Run: headless pygame with SDL's dummy video driver; simulated clock (each Clock.tick advances the game by its frame time, no real sleeping); random seed 0; keys injected as events and as key.get_pressed() state; mouse plan: one left click at the window centre at the start of phase 2, then a move to the lower-right quarter at the start of phase 3.
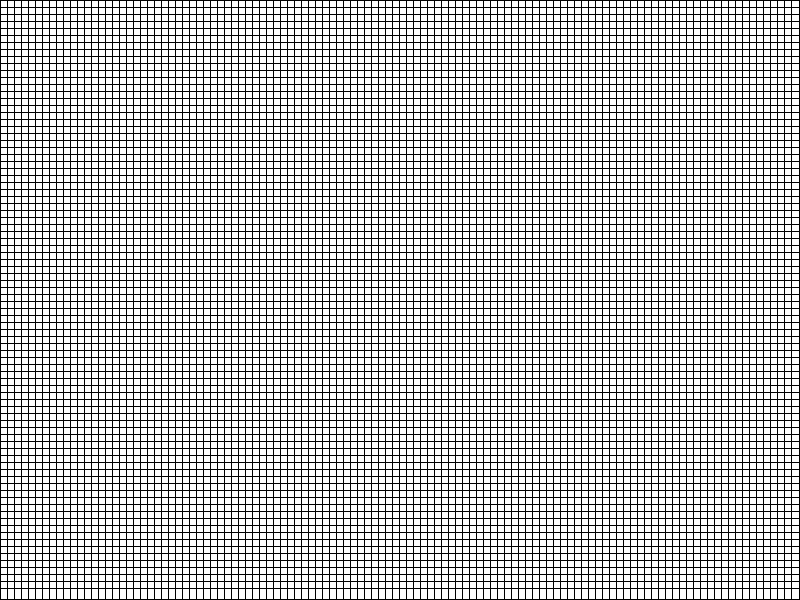
Frame 1 of 4 · flips 1–60 · no input
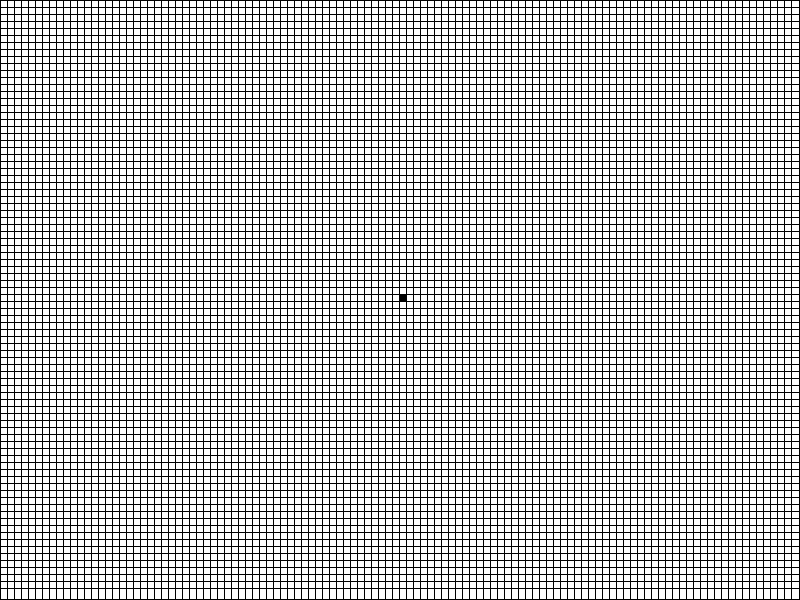
Frame 2 of 4 · flips 61–180 · clicked the window centre · tapped SPACE, RETURN · held RIGHT (→), D
Frame 3 of 4 · flips 181–300 · moved the mouse to the lower-right quarter · held DOWN (↓), S · screen same as frame 1, image omitted
Frame 4 of 4 · flips 301–420 · held LEFT (←), A, UP (↑), W · screen unchanged from frame 3, image omitted

The pygame program that drew these frames:

import pygame

WINDOW_WIDTH = 800
WINDOW_HEIGHT = 600

pygame.init()
screen = pygame.display.set_mode((WINDOW_WIDTH, WINDOW_HEIGHT))
pygame.display.set_caption("Conways game of life")
clock = pygame.time.Clock()

cell_size = 7

num_hor_cells = int(WINDOW_WIDTH / cell_size)
num_vert_cells = int(WINDOW_HEIGHT / cell_size)

cells = []
for i in range(int(WINDOW_WIDTH / cell_size)):
    cells.append([])
    for j in range(int(WINDOW_HEIGHT / cell_size)):
        cells[i].append(False)

current_mode = "selecting"

running = True

def count_surrounding_cells(x, y):
    count = 0

    if y != 0:
        if cells[x][y - 1]:
            count += 1
    if y != num_vert_cells - 1:
        if cells[x][y + 1]:
            count += 1
    if x != 0:
        if cells[x - 1][y]:
            count += 1
    if x != num_hor_cells - 1:
        if cells[x + 1][y]:
            count += 1

    if y != 0 and x != 0:
        if cells[x - 1][y - 1]:
            count += 1
    if y != 0 and x != num_hor_cells - 1:
        if cells[x + 1][y - 1]:
            count += 1
    if y != num_vert_cells - 1 and x != 0:
        if cells[x - 1][y + 1]:
            count += 1
    if y != num_vert_cells - 1 and x != num_hor_cells - 1:
        if cells[x + 1][y + 1]:
            count += 1

    return count

while running:
    for event in pygame.event.get():
        if event.type == pygame.QUIT:
            running = False
        if current_mode == "selecting":
            if event.type == pygame.KEYDOWN:
                if event.key == pygame.K_s:
                    current_mode = "simulating"
        if event.type == pygame.KEYDOWN:
            if event.key == pygame.K_r:
                current_mode = "selecting"
                cells = []
                for i in range(int(WINDOW_WIDTH / cell_size)):
                    cells.append([])
                    for j in range(int(WINDOW_HEIGHT / cell_size)):
                        cells[i].append(False)

    if pygame.mouse.get_pressed()[0]: #[left button, scroll wheel, right button]
        x = pygame.mouse.get_pos()[0]
        y = pygame.mouse.get_pos()[1]
        cells[int(x / cell_size)][int(y / cell_size)] = True
    
    if current_mode == "simulating":
        for q in range(len(cells)):
            for p in range(num_vert_cells):
                if not cells[q][p] and count_surrounding_cells(q, p) == 3:
                    cells[q][p] = True
                elif cells[q][p]:
                    if count_surrounding_cells(q, p) <= 1:
                        cells[q][p] = False
                    if count_surrounding_cells(q, p) > 3:
                        cells[q][p] = False

    if True: #displaying
        screen.fill((255,255,255))

        for i in range(int(WINDOW_WIDTH / cell_size)):
            pygame.draw.rect(screen, (0,0,0), (i * cell_size, 0, 1, WINDOW_HEIGHT))
        pygame.draw.rect(screen, (0,0,0), (799, 0, 1, WINDOW_HEIGHT))

        for j in range(int(WINDOW_HEIGHT / cell_size)):
            pygame.draw.rect(screen, (0,0,0), (0, j * cell_size, WINDOW_WIDTH, 1))
        pygame.draw.rect(screen, (0,0,0), (0, 599, WINDOW_WIDTH, 1))

        for q in range(len(cells)):
            for p in range(int(WINDOW_HEIGHT / cell_size)):
                if cells[q][p]:
                    pygame.draw.rect(screen, (0,0,0), (q * cell_size, p * cell_size, cell_size, cell_size))              
    pygame.display.update()
    if current_mode == "simulating":
        clock.tick(14)
    else:
        clock.tick(60)
